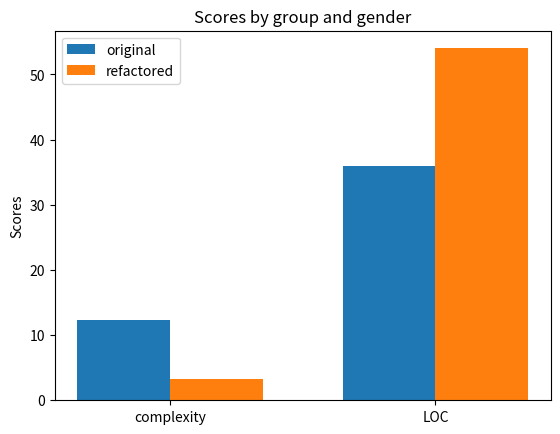

The script that saved this image:
import matplotlib.pyplot as plt
import numpy as np

#dane stworzone uzywajac 
#python -m radon cc -a radon_refaktoryzacja.py
#i analogicznie
#python -m radon cc -a radon_bez-refaktoryzacji.py

original = [12.3, 36]
refactored = [3.3, 54]

ind = np.arange(2) 
width = 0.35       
plt.bar(ind, original, width, label='original')
plt.bar(ind + width, refactored, width, label='refactored')

plt.ylabel('Scores')
plt.title('Scores by group and gender')

plt.xticks(ind + width / 2, ('complexity', 'LOC'))
plt.legend(loc='best')
plt.savefig('complexity.png')
plt.show()
